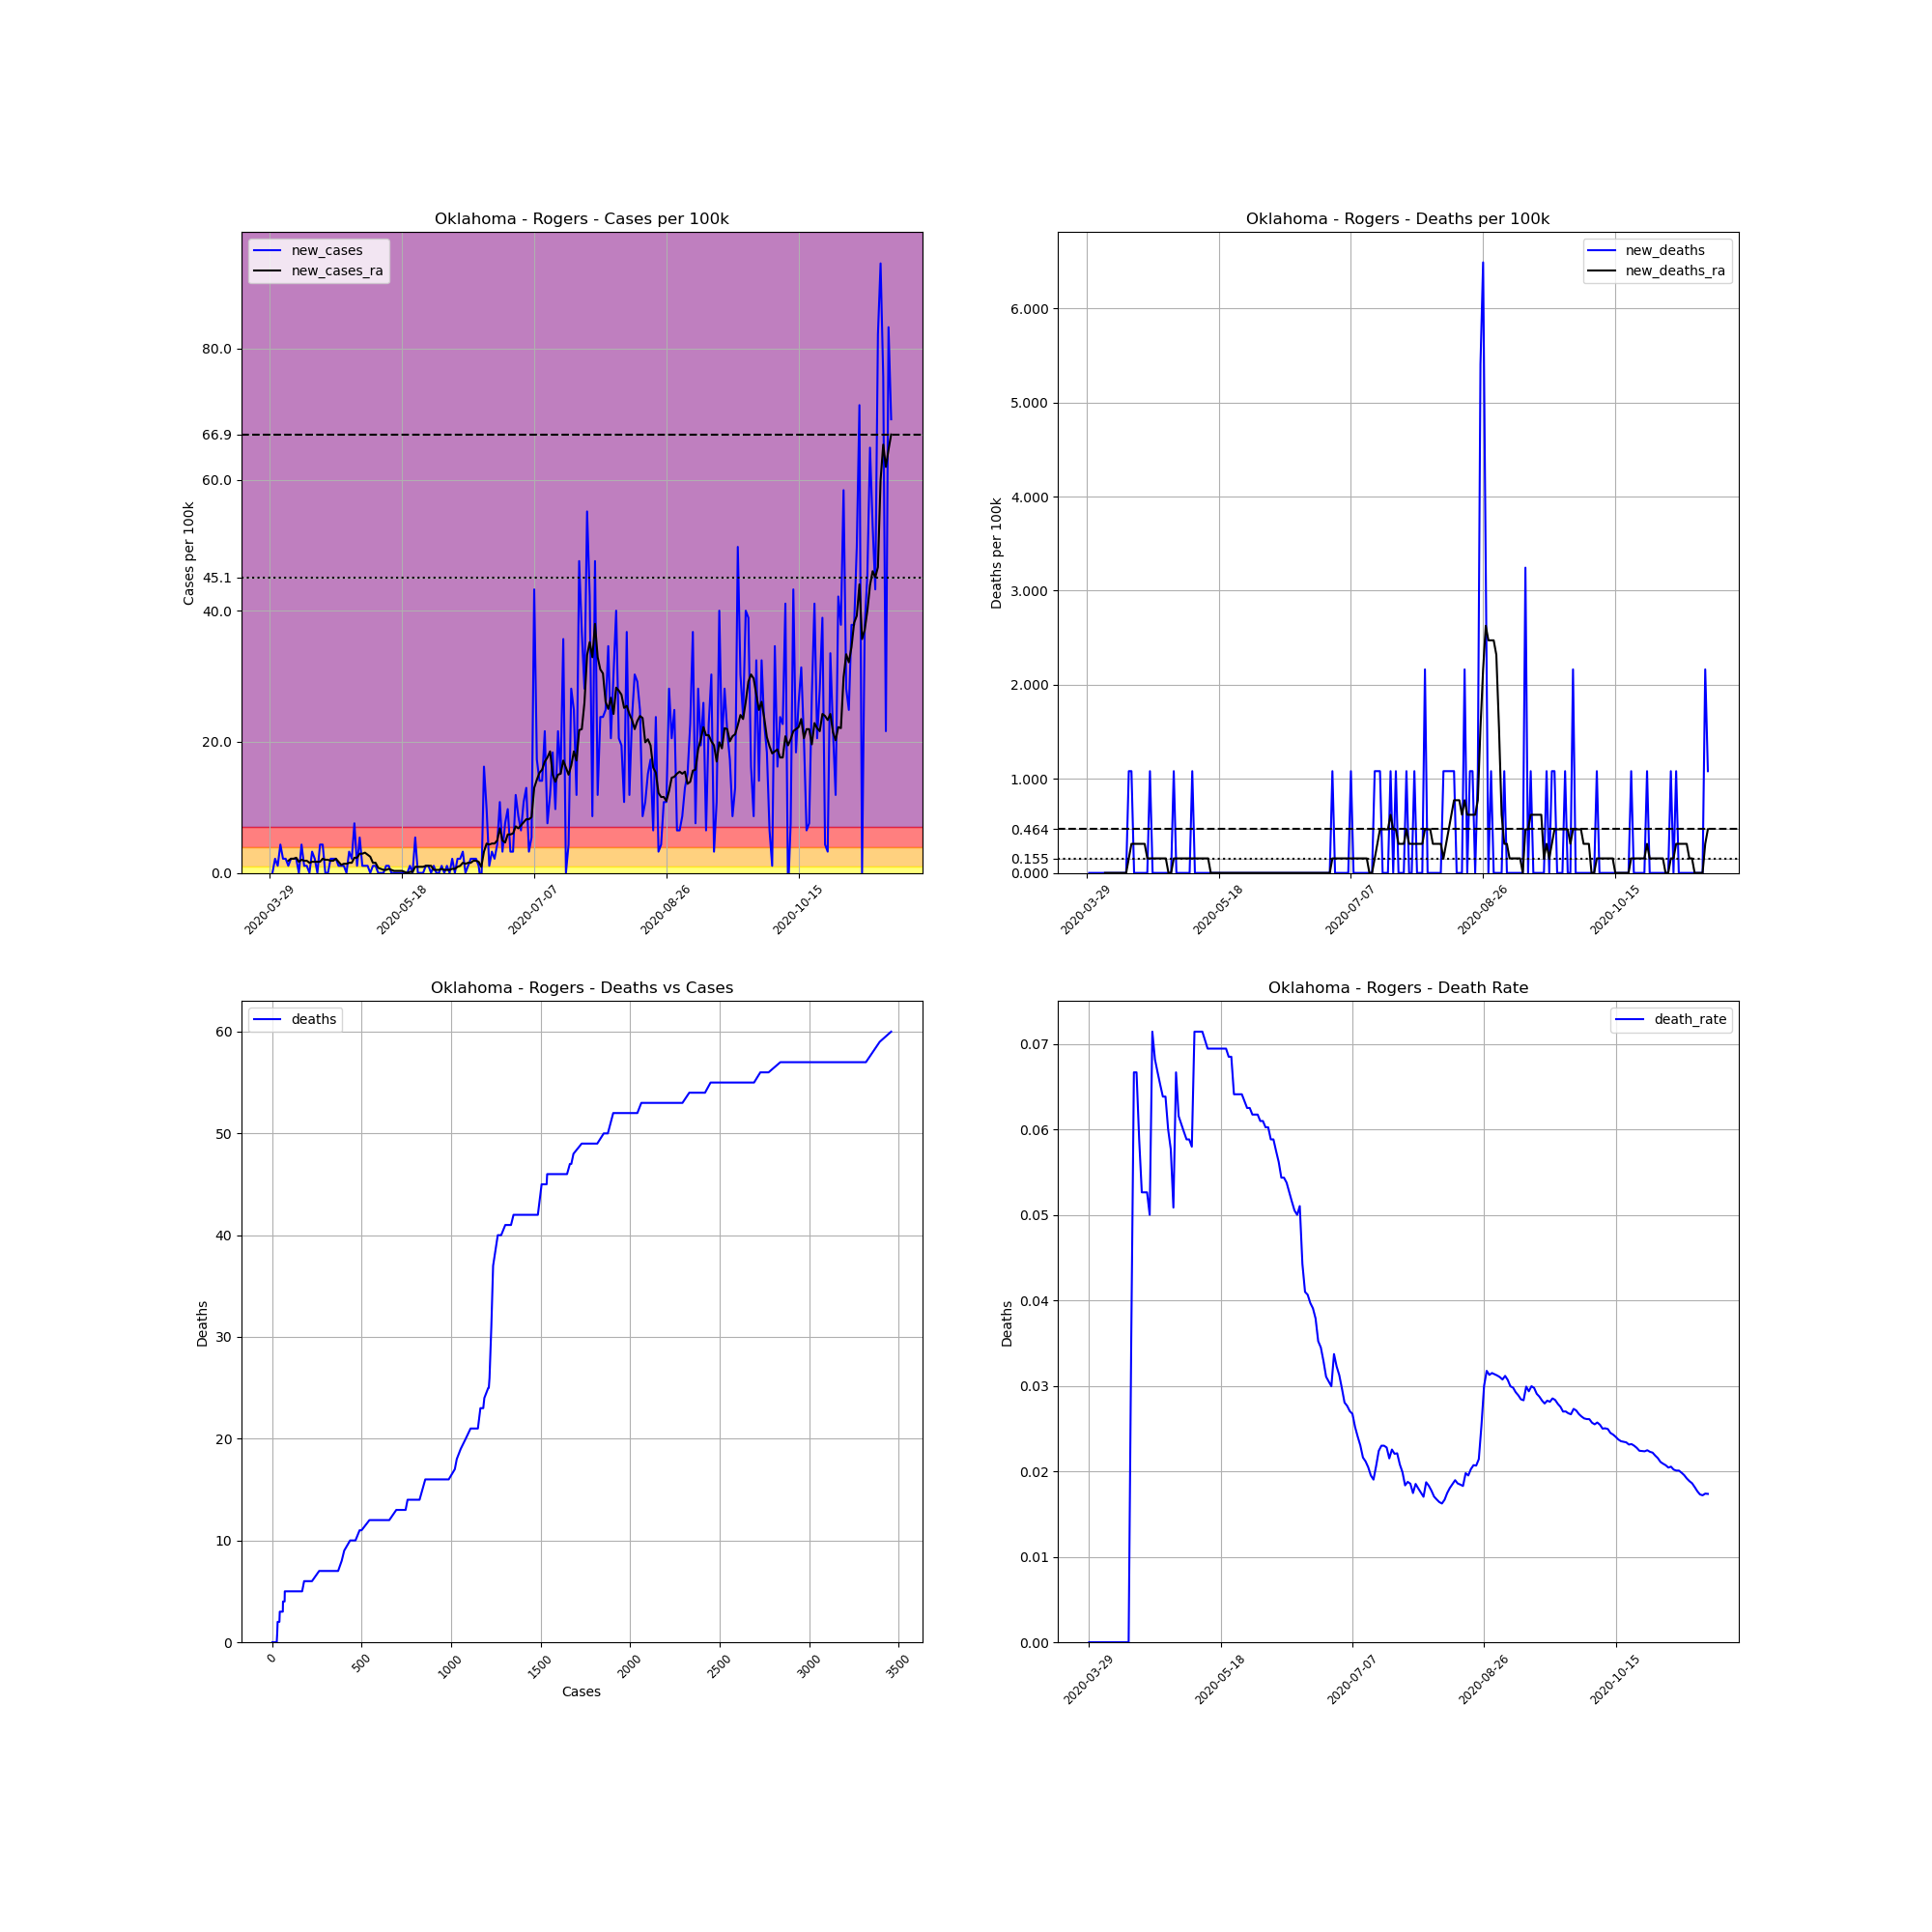

Data behind this chart, as committed beside it:
, date, county, state, fips, cases, deaths, COUNTY, STNAME, CTYNAME, POPESTIMATE2019, cases_per_100k, deaths_per_100k, death_rate, new_cases, new_deaths, new_cases_ra, new_deaths_ra
467912, 2020-03-29, Rogers, Oklahoma, 40131, 1, 0, 131, Oklahoma, Rogers, 92459, 1.082, 0.0, 0.0, , , , 
467913, 2020-03-30, Rogers, Oklahoma, 40131, 1, 0, 131, Oklahoma, Rogers, 92459, 1.082, 0.0, 0.0, 0.0, 0.0, , 
467914, 2020-03-31, Rogers, Oklahoma, 40131, 3, 0, 131, Oklahoma, Rogers, 92459, 3.245, 0.0, 0.0, 2.163, 0.0, , 
467915, 2020-04-01, Rogers, Oklahoma, 40131, 4, 0, 131, Oklahoma, Rogers, 92459, 4.326, 0.0, 0.0, 1.082, 0.0, , 
467916, 2020-04-02, Rogers, Oklahoma, 40131, 8, 0, 131, Oklahoma, Rogers, 92459, 8.652, 0.0, 0.0, 4.326, 0.0, , 
467917, 2020-04-03, Rogers, Oklahoma, 40131, 10, 0, 131, Oklahoma, Rogers, 92459, 10.82, 0.0, 0.0, 2.163, 0.0, , 
467918, 2020-04-04, Rogers, Oklahoma, 40131, 12, 0, 131, Oklahoma, Rogers, 92459, 12.98, 0.0, 0.0, 2.163, 0.0, , 
467919, 2020-04-05, Rogers, Oklahoma, 40131, 13, 0, 131, Oklahoma, Rogers, 92459, 14.06, 0.0, 0.0, 1.082, 0.0, 1.854, 0.0
467920, 2020-04-06, Rogers, Oklahoma, 40131, 15, 0, 131, Oklahoma, Rogers, 92459, 16.22, 0.0, 0.0, 2.163, 0.0, 2.163, 0.0
467921, 2020-04-07, Rogers, Oklahoma, 40131, 17, 0, 131, Oklahoma, Rogers, 92459, 18.39, 0.0, 0.0, 2.163, 0.0, 2.163, 0.0
467922, 2020-04-08, Rogers, Oklahoma, 40131, 19, 0, 131, Oklahoma, Rogers, 92459, 20.55, 0.0, 0.0, 2.163, 0.0, 2.318, 0.0
467923, 2020-04-09, Rogers, Oklahoma, 40131, 19, 0, 131, Oklahoma, Rogers, 92459, 20.55, 0.0, 0.0, 0.0, 0.0, 1.7, 0.0
467924, 2020-04-10, Rogers, Oklahoma, 40131, 23, 0, 131, Oklahoma, Rogers, 92459, 24.88, 0.0, 0.0, 4.326, 0.0, 2.009, 0.0
467925, 2020-04-11, Rogers, Oklahoma, 40131, 24, 0, 131, Oklahoma, Rogers, 92459, 25.96, 0.0, 0.0, 1.082, 0.0, 1.854, 0.0
467926, 2020-04-12, Rogers, Oklahoma, 40131, 25, 0, 131, Oklahoma, Rogers, 92459, 27.04, 0.0, 0.0, 1.082, 0.0, 1.854, 0.0
467927, 2020-04-13, Rogers, Oklahoma, 40131, 25, 0, 131, Oklahoma, Rogers, 92459, 27.04, 0.0, 0.0, 0.0, 0.0, 1.545, 0.0
467928, 2020-04-14, Rogers, Oklahoma, 40131, 28, 1, 131, Oklahoma, Rogers, 92459, 30.28, 1.082, 0.03571, 3.245, 1.082, 1.7, 0.1545
467929, 2020-04-15, Rogers, Oklahoma, 40131, 30, 2, 131, Oklahoma, Rogers, 92459, 32.45, 2.163, 0.06667, 2.163, 1.082, 1.7, 0.309
467930, 2020-04-16, Rogers, Oklahoma, 40131, 30, 2, 131, Oklahoma, Rogers, 92459, 32.45, 2.163, 0.06667, 0.0, 0.0, 1.7, 0.309
467931, 2020-04-17, Rogers, Oklahoma, 40131, 34, 2, 131, Oklahoma, Rogers, 92459, 36.77, 2.163, 0.05882, 4.326, 0.0, 1.7, 0.309
467932, 2020-04-18, Rogers, Oklahoma, 40131, 38, 2, 131, Oklahoma, Rogers, 92459, 41.1, 2.163, 0.05263, 4.326, 0.0, 2.163, 0.309
467933, 2020-04-19, Rogers, Oklahoma, 40131, 38, 2, 131, Oklahoma, Rogers, 92459, 41.1, 2.163, 0.05263, 0.0, 0.0, 2.009, 0.309
467934, 2020-04-20, Rogers, Oklahoma, 40131, 38, 2, 131, Oklahoma, Rogers, 92459, 41.1, 2.163, 0.05263, 0.0, 0.0, 2.009, 0.309
467935, 2020-04-21, Rogers, Oklahoma, 40131, 40, 2, 131, Oklahoma, Rogers, 92459, 43.26, 2.163, 0.05, 2.163, 0.0, 1.854, 0.1545
467936, 2020-04-22, Rogers, Oklahoma, 40131, 42, 3, 131, Oklahoma, Rogers, 92459, 45.43, 3.245, 0.07143, 2.163, 1.082, 1.854, 0.1545
467937, 2020-04-23, Rogers, Oklahoma, 40131, 44, 3, 131, Oklahoma, Rogers, 92459, 47.59, 3.245, 0.06818, 2.163, 0.0, 2.163, 0.1545
467938, 2020-04-24, Rogers, Oklahoma, 40131, 45, 3, 131, Oklahoma, Rogers, 92459, 48.67, 3.245, 0.06667, 1.082, 0.0, 1.7, 0.1545
467939, 2020-04-25, Rogers, Oklahoma, 40131, 46, 3, 131, Oklahoma, Rogers, 92459, 49.75, 3.245, 0.06522, 1.082, 0.0, 1.236, 0.1545
467940, 2020-04-26, Rogers, Oklahoma, 40131, 47, 3, 131, Oklahoma, Rogers, 92459, 50.83, 3.245, 0.06383, 1.082, 0.0, 1.391, 0.1545
467941, 2020-04-27, Rogers, Oklahoma, 40131, 47, 3, 131, Oklahoma, Rogers, 92459, 50.83, 3.245, 0.06383, 0.0, 0.0, 1.391, 0.1545
467942, 2020-04-28, Rogers, Oklahoma, 40131, 50, 3, 131, Oklahoma, Rogers, 92459, 54.08, 3.245, 0.06, 3.245, 0.0, 1.545, 0.1545
467943, 2020-04-29, Rogers, Oklahoma, 40131, 52, 3, 131, Oklahoma, Rogers, 92459, 56.24, 3.245, 0.05769, 2.163, 0.0, 1.545, 0.0
467944, 2020-04-30, Rogers, Oklahoma, 40131, 59, 3, 131, Oklahoma, Rogers, 92459, 63.81, 3.245, 0.05085, 7.571, 0.0, 2.318, 0.0
467945, 2020-05-01, Rogers, Oklahoma, 40131, 60, 4, 131, Oklahoma, Rogers, 92459, 64.89, 4.326, 0.06667, 1.082, 1.082, 2.318, 0.1545
467946, 2020-05-02, Rogers, Oklahoma, 40131, 65, 4, 131, Oklahoma, Rogers, 92459, 70.3, 4.326, 0.06154, 5.408, 0.0, 2.936, 0.1545
467947, 2020-05-03, Rogers, Oklahoma, 40131, 66, 4, 131, Oklahoma, Rogers, 92459, 71.38, 4.326, 0.06061, 1.082, 0.0, 2.936, 0.1545
467948, 2020-05-04, Rogers, Oklahoma, 40131, 67, 4, 131, Oklahoma, Rogers, 92459, 72.46, 4.326, 0.0597, 1.082, 0.0, 3.09, 0.1545
467949, 2020-05-05, Rogers, Oklahoma, 40131, 68, 4, 131, Oklahoma, Rogers, 92459, 73.55, 4.326, 0.05882, 1.082, 0.0, 2.781, 0.1545
467950, 2020-05-06, Rogers, Oklahoma, 40131, 68, 4, 131, Oklahoma, Rogers, 92459, 73.55, 4.326, 0.05882, 0.0, 0.0, 2.472, 0.1545
467951, 2020-05-07, Rogers, Oklahoma, 40131, 69, 4, 131, Oklahoma, Rogers, 92459, 74.63, 4.326, 0.05797, 1.082, 0.0, 1.545, 0.1545
467952, 2020-05-08, Rogers, Oklahoma, 40131, 70, 5, 131, Oklahoma, Rogers, 92459, 75.71, 5.408, 0.07143, 1.082, 1.082, 1.545, 0.1545
467953, 2020-05-09, Rogers, Oklahoma, 40131, 70, 5, 131, Oklahoma, Rogers, 92459, 75.71, 5.408, 0.07143, 0.0, 0.0, 0.7725, 0.1545
467954, 2020-05-10, Rogers, Oklahoma, 40131, 70, 5, 131, Oklahoma, Rogers, 92459, 75.71, 5.408, 0.07143, 0.0, 0.0, 0.618, 0.1545
467955, 2020-05-11, Rogers, Oklahoma, 40131, 70, 5, 131, Oklahoma, Rogers, 92459, 75.71, 5.408, 0.07143, 0.0, 0.0, 0.4635, 0.1545
467956, 2020-05-12, Rogers, Oklahoma, 40131, 71, 5, 131, Oklahoma, Rogers, 92459, 76.79, 5.408, 0.07042, 1.082, 0.0, 0.4635, 0.1545
467957, 2020-05-13, Rogers, Oklahoma, 40131, 72, 5, 131, Oklahoma, Rogers, 92459, 77.87, 5.408, 0.06944, 1.082, 0.0, 0.618, 0.1545
467958, 2020-05-14, Rogers, Oklahoma, 40131, 72, 5, 131, Oklahoma, Rogers, 92459, 77.87, 5.408, 0.06944, 0.0, 0.0, 0.4635, 0.1545
467959, 2020-05-15, Rogers, Oklahoma, 40131, 72, 5, 131, Oklahoma, Rogers, 92459, 77.87, 5.408, 0.06944, 0.0, 0.0, 0.309, 0.0
467960, 2020-05-16, Rogers, Oklahoma, 40131, 72, 5, 131, Oklahoma, Rogers, 92459, 77.87, 5.408, 0.06944, 0.0, 0.0, 0.309, 0.0
467961, 2020-05-17, Rogers, Oklahoma, 40131, 72, 5, 131, Oklahoma, Rogers, 92459, 77.87, 5.408, 0.06944, 0.0, 0.0, 0.309, 0.0
467962, 2020-05-18, Rogers, Oklahoma, 40131, 72, 5, 131, Oklahoma, Rogers, 92459, 77.87, 5.408, 0.06944, 0.0, 0.0, 0.309, 0.0
467963, 2020-05-19, Rogers, Oklahoma, 40131, 72, 5, 131, Oklahoma, Rogers, 92459, 77.87, 5.408, 0.06944, 0.0, 0.0, 0.1545, 0.0
467964, 2020-05-20, Rogers, Oklahoma, 40131, 72, 5, 131, Oklahoma, Rogers, 92459, 77.87, 5.408, 0.06944, 0.0, 0.0, 0.0, 0.0
467965, 2020-05-21, Rogers, Oklahoma, 40131, 73, 5, 131, Oklahoma, Rogers, 92459, 78.95, 5.408, 0.06849, 1.082, 0.0, 0.1545, 0.0
467966, 2020-05-22, Rogers, Oklahoma, 40131, 73, 5, 131, Oklahoma, Rogers, 92459, 78.95, 5.408, 0.06849, 0.0, 0.0, 0.1545, 0.0
467967, 2020-05-23, Rogers, Oklahoma, 40131, 78, 5, 131, Oklahoma, Rogers, 92459, 84.36, 5.408, 0.0641, 5.408, 0.0, 0.9271, 0.0
467968, 2020-05-24, Rogers, Oklahoma, 40131, 78, 5, 131, Oklahoma, Rogers, 92459, 84.36, 5.408, 0.0641, 0.0, 0.0, 0.9271, 0.0
467969, 2020-05-25, Rogers, Oklahoma, 40131, 78, 5, 131, Oklahoma, Rogers, 92459, 84.36, 5.408, 0.0641, 0.0, 0.0, 0.9271, 0.0
467970, 2020-05-26, Rogers, Oklahoma, 40131, 78, 5, 131, Oklahoma, Rogers, 92459, 84.36, 5.408, 0.0641, 0.0, 0.0, 0.9271, 0.0
467971, 2020-05-27, Rogers, Oklahoma, 40131, 79, 5, 131, Oklahoma, Rogers, 92459, 85.44, 5.408, 0.06329, 1.082, 0.0, 1.082, 0.0
... 176 more rows
